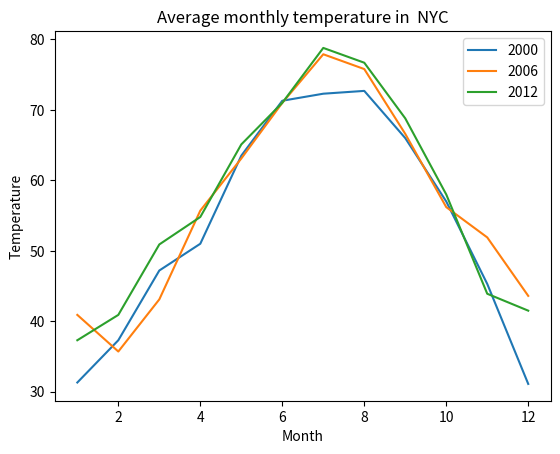

Here is the Python script that generated this plot:
import matplotlib.pyplot as plt

nyc_temp_2000 = [31.3, 37.3, 47.2, 51.0, 63.5, 71.3, 72.3, 72.7, 66.0, 57.0, 45.3, 31.1]
nyc_temp_2006 = [40.9, 35.7, 43.1, 55.7, 63.1, 71.0, 77.9, 75.8, 66.6, 56.2, 51.9, 43.6]
nyc_temp_2012 = [37.3, 40.9, 50.9, 54.8, 65.1, 71.0, 78.8, 76.7, 68.8, 58.0, 43.9, 41.5]
months = range(1, 13)
plt.plot(months, nyc_temp_2000, months, nyc_temp_2006, months, nyc_temp_2012)
plt.title('Average monthly temperature in  NYC')
plt.xlabel('Month')
plt.ylabel('Temperature')
plt.legend([2000, 2006, 2012])
plt.show()